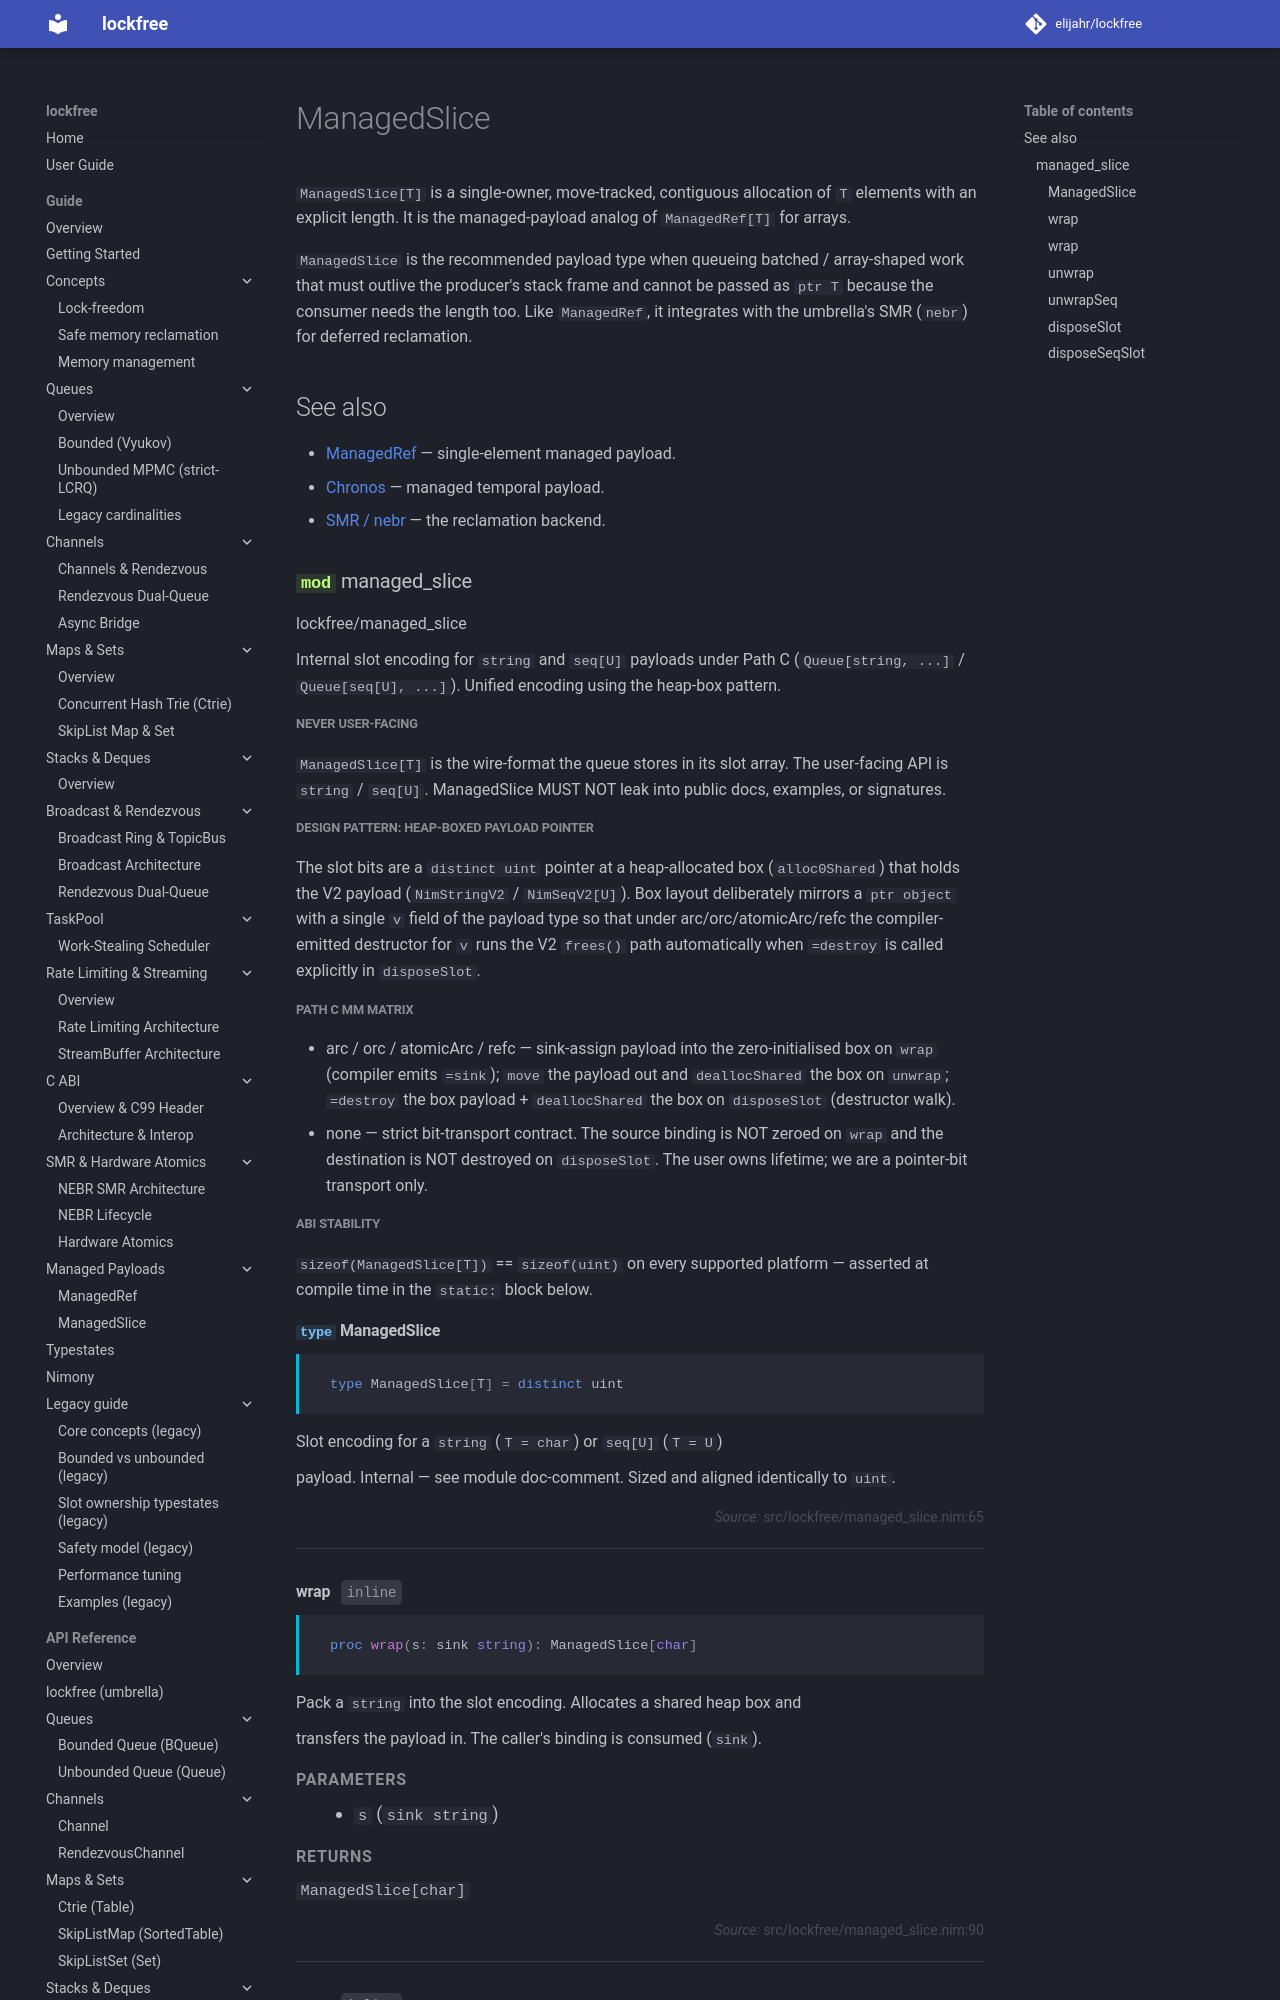

repository: elijahr/lockfree · page: 0.2.0/api/managed_slice/index.html · generator: mkdocs

# ManagedSlice

`ManagedSlice[T]` is a single-owner, move-tracked, contiguous
allocation of `T` elements with an explicit length. It is the
managed-payload analog of `ManagedRef[T]` for arrays.

`ManagedSlice` is the recommended payload type when queueing
batched / array-shaped work that must outlive the produc
